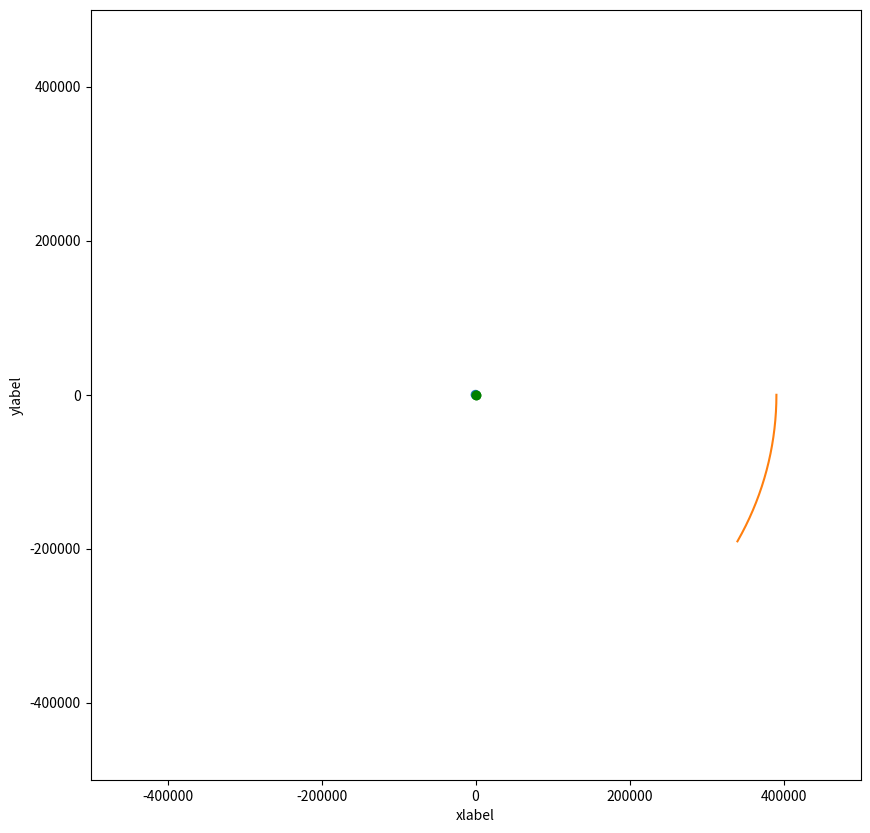

Write Python code to recreate this figure.
import math
import sys
import matplotlib.pyplot as plt
from matplotlib.animation import FuncAnimation

gravitational_constant = 6.6743e-11

bodys = {
  "earth": {
    "radius": 6371000,
    "mass": 5.972e24,
  },
  "sun": {
    "radius": 696340000,
    "mass": 1.989e30,
  },
  "moon": {
    "radius": 1737000,
    "mass": 7.347e22
  }
}


def progress(count, total, status=''):
    bar_len = 60
    filled_len = int(round(bar_len * count / float(total)))

    percents = round(100.0 * count / float(total), 1)
    bar = '=' * filled_len + '-' * (bar_len - filled_len)

    sys.stdout.write('[%s] %s%s %s\r' % (bar, percents, '%', status))


def set_magnitude(mag, x, y):
    try:
        new_vx = x * mag / math.sqrt(x * x + y * y)
        new_vy = y * mag / math.sqrt(x * x + y * y)
        return new_vx, new_vy
    except ZeroDivisionError:
        return 0, 0


class SimulationObject:
    def __init__(self, name, x, y, vx, vy, m):
        self.data = []
        self.name = name
        self.x = x
        self.y = y
        self.xvelo = vx
        self.yvelo = vy
        self.m = m

    def ac(self, ax, ay):
        self.xvelo += ax
        self.yvelo += ay

    def move(self, s):
        self.x += self.xvelo * s
        self.y += self.yvelo * s

    def render(self):
        self.data.append([self.x, self.y])


class GravitySimulation:
    def __init__(self):
        self.objs = []
        self.SimulationSpeed = 0

    def add(self, objs):
        self.objs.append(objs)

    def frame(self):
        for o in self.objs:
            o.move(self.SimulationSpeed)

        for o in self.objs:
            o.render()

        for o in self.objs:
            for o2 in self.objs:
                if o != o2:
                    dist = round(math.sqrt((o.x - o2.x) ** 2 + (o.y - o2.y) ** 2))

                    ga = gravitational_constant * (o2.m / (dist ** 2))

                    gx, gy = set_magnitude(ga * self.SimulationSpeed, o.x, o.y)
                    o.ac(-gx, -gy)

    def run(self, frames, simulation_speed):
        self.SimulationSpeed = simulation_speed
        s2 = round(frames / self.SimulationSpeed)
        for i in range(s2):
            progress(i, s2, status="Simulating...")
            self.frame()

    def graphic(self, size, animation_speed):
        global m

        fixed_animation_speed = round(animation_speed / self.SimulationSpeed)

        fig = plt.figure(figsize=(10, 10))
        axes = fig.add_subplot(111)
        axes.set_xlim(-size, size)
        axes.set_ylim(-size, size)
        axes.set_aspect(1)
        plt.xlabel('xlabel')
        plt.ylabel('ylabel')

        circle = plt.Circle((0, 0), radius=bodys["earth"]["radius"] / 1000)
        axes.add_artist(circle)

        points = []
        for o in self.objs:
            o.data = o.data[::fixed_animation_speed]
            n = []
            n2 = []
            for i in o.data:
                n.append(i[0] / 1000)

            for i in o.data:
                n2.append(i[1] / 1000)

            axes.plot(n, n2)
            point, = axes.plot(0, 0, 'go')
            points.append(point)

        def ani(frame):
            for o2 in self.objs:
                points[self.objs.index(o2)].set_data(o2.data[frame][0] / 1000, o2.data[frame][1] / 1000)

        m = FuncAnimation(fig, ani, frames=len(self.objs[0].data), interval=50)
        plt.show()


if __name__ == '__main__':
    # -------------------------------------------------------------------- #
    # ------------------------Edit Here----------------------------------- #


    # obj = ("[Name], [PosX], [PosY], [VelX], [VelY], [Mass]") <-- everything m, m/s

    simulation = GravitySimulation()

    earth = SimulationObject("earth", 0, 0, 0, 0, bodys["earth"]["mass"])
    simulation.add(earth)

    moon = SimulationObject("moon", bodys["earth"]["radius"] + 384400000, 0, 0, -1000, bodys["moon"]["mass"])
    simulation.add(moon)

    # simulation.run(frames, simulation_speed) <--- lower speed is slower but more accurate.
    simulation.run(200000, 100)

    # simulation.graphic("size" of canvas [km], playback speed)
    simulation.graphic(500000, 1000)
